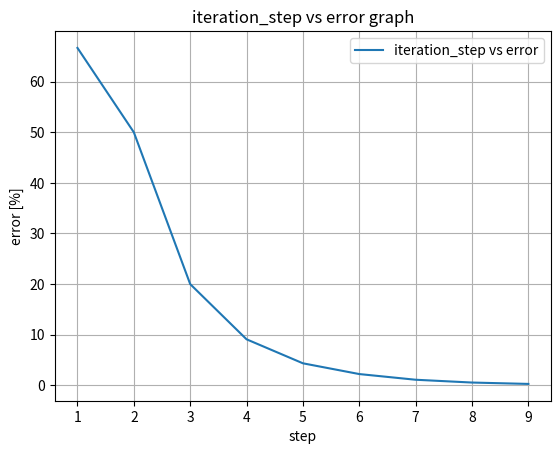
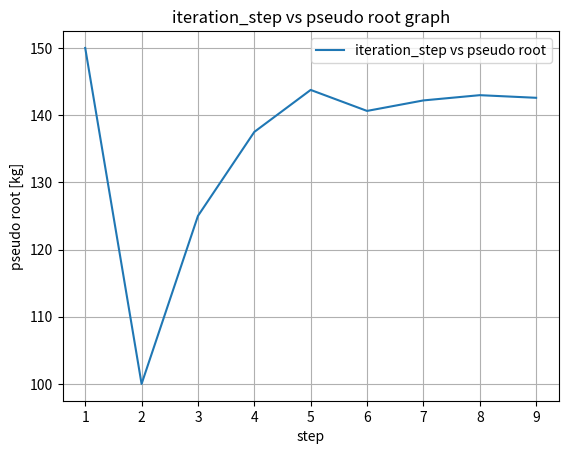

Source code (Python) for these figures, in order:
import numpy as np
import matplotlib.pyplot as plt

g = 9.81 #kg*m/s^2
c_d = 0.25 #kg/m
gt = 36.0 #velocity, m/s
err_thd = 0.5 #%

def v_at_t4(m):
    return np.sqrt(g*m/c_d) * np.tanh(np.sqrt(g*c_d/m) * 4)

def target(m):
    return v_at_t4(m) - gt

def error_function(x_new, x_old):
    return np.abs((x_new - x_old) / x_new) *100 #%

m_i = 50
m_f = 250

if target(m_i) * target(m_f) < 0:
    pass
else:
    raise ValueError("Inital searching region is not correct")


err_list = []
root_list = []
vel_list = []

m_middle_prev = m_i
while True:
    symbol_i = target(m_i) < 0
    symbol_f = target(m_f) < 0
    m_middle = (m_i + m_f)/2

    if symbol_i == symbol_f:
        raise Exception()
    
    symbol_m = target(m_middle) < 0
    if symbol_i == symbol_m:
        m_i = m_middle
    else:
        m_f = m_middle
    
    err = error_function(m_middle, m_middle_prev)
    
    err_list.append(err)
    root_list.append(m_middle)
    
    m_middle_prev = m_middle
    
    if err < err_thd:
        break

x_axis = [_+1 for _ in range(len(err_list))]

print(m_middle, v_at_t4(m_middle))
print("num iteration : ",len(err_list)+1)

plt.figure()
plt.plot(x_axis, err_list, label='iteration_step vs error')
plt.xlabel('step')
plt.ylabel('error [%]')
plt.title('iteration_step vs error graph')
plt.legend()
plt.grid(True)
plt.savefig(f"fig_5.3_err.png", dpi=1200)
plt.figure()


plt.figure()
plt.plot(x_axis, root_list, label='iteration_step vs pseudo root')
plt.xlabel('step')
plt.ylabel('pseudo root [kg]')
plt.title('iteration_step vs pseudo root graph')
plt.legend()
plt.grid(True)
plt.savefig(f"fig_5.3_root.png", dpi=1200)
plt.figure()